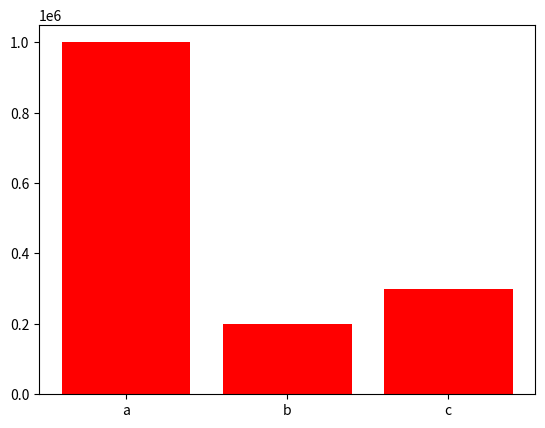

Source code (Python):
import matplotlib.pyplot as plt
x1=[1000000,200000,300000]
x2=['a','b','c']
plt.bar(x2,x1,color='r')
plt.show()
